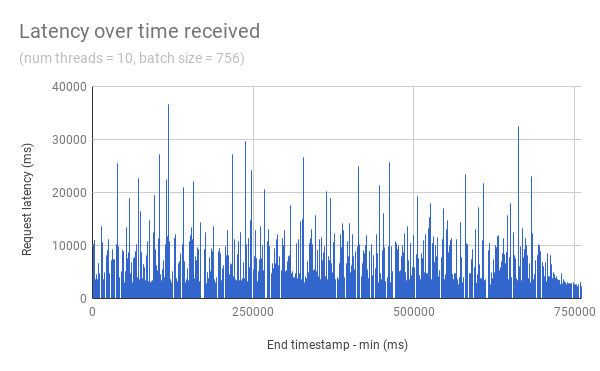

The data file committed next to this chart (first rows):
timestamp, latency
1525118521668, 9443
1525118705992, 8162
1525118769481, 2965
1525118466368, 8308
1525118574914, 17141
1525118493006, 3056
1525118157130, 11389
1525118566735, 9125
1525118284108, 7644
1525118269772, 10319
1525118314831, 3376
1525118521672, 7279
1525118159180, 8509
1525118748997, 4710
1525118370128, 11350
1525118619989, 8698
1525118267729, 3830
1525118460241, 8912
1525118691677, 6415
1525118435685, 3710
1525118255457, 3921
1525118069081, 5863
1525118658912, 4805
1525118456161, 11971
1525118263653, 3932
1525118337388, 4845
1525118476651, 4228
1525118634345, 3897
1525118697830, 11571
1525118196076, 3241
1525118204268, 6751
1525118085453, 4121
1525118747004, 5032
1525118687612, 2700
1525118040389, 4813
1525118730610, 3932
1525118312824, 9239
1525118296442, 20613
1525118087489, 5499
1525118318972, 4720
1525118505336, 10115
1525118648582, 2744
1525118081332, 5247
1525118159115, 9168
1525118355720, 6351
1525118048567, 4911
1525118101809, 7595
1525118142733, 10294
1525118101811, 22789
1525118705945, 3728
1525118626071, 10657
1525118740766, 4323
1525118601490, 14512
1525118626078, 9040
1525118273825, 5912
1525118714154, 4165
1525118046494, 3603
1525118109977, 5738
1525118482723, 3355
1525118066971, 7785
... 1,000 more rows
